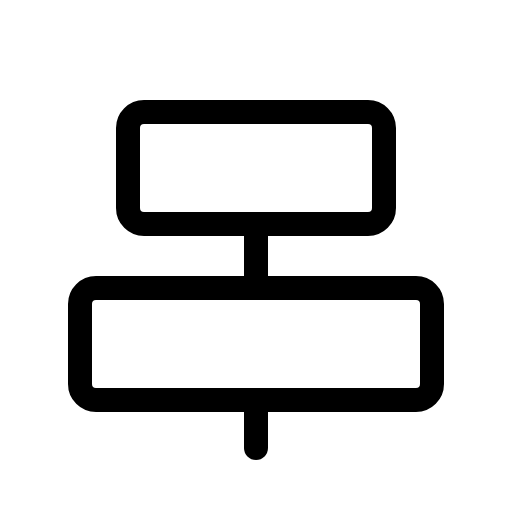
t = 0.00 s
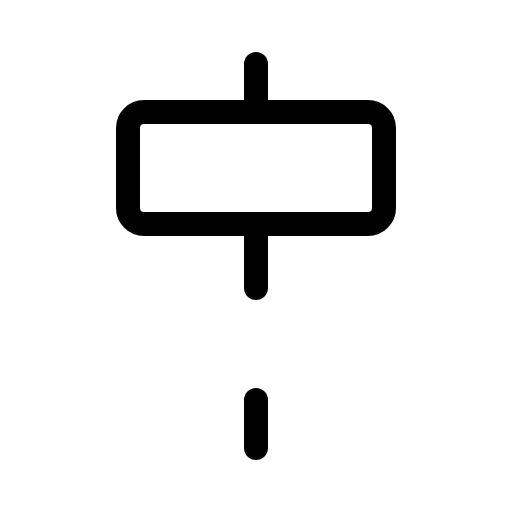
t = 1.20 s
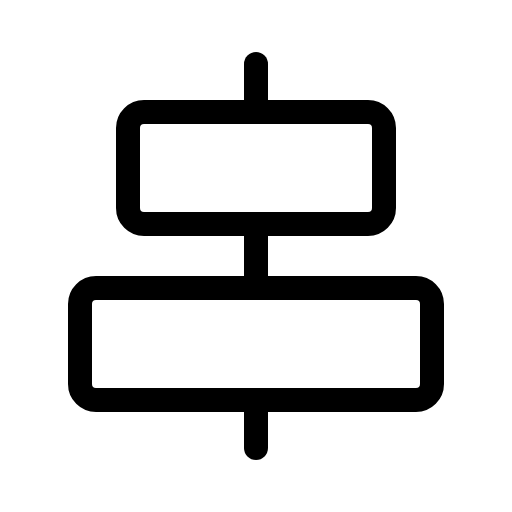
t = 1.58 s
t = 1.95 s: frame unchanged from t = 1.58 s, image omitted
t = 2.33 s: frame unchanged from t = 1.58 s, image omitted

The animated SVG that drew these frames (rendered in a browser with its animation timeline set to each time). Animation: 1 CSS @keyframes rule; one cycle of 2.70 s, repeats indefinitely.

<svg xmlns="http://www.w3.org/2000/svg" viewBox="0 0 256 256">
  <style>
    .draw-line {
      stroke-dasharray: 2000;
      stroke-dashoffset: 0;
    }
    svg:hover .draw-line {
      animation: phosphor-draw-in 1.5s ease-in-out infinite;
    }
    @keyframes phosphor-draw-in {
      0%   { stroke-dashoffset: 2000; }
      100% { stroke-dashoffset: 0; }
    }
  </style><rect width="256" height="256" fill="none"/><line x1="128" y1="32" x2="128" y2="56" fill="none" stroke="currentColor" stroke-linecap="round" stroke-linejoin="round" stroke-width="12" class="draw-line" pathLength="1" style="animation-delay: 0s"/><line x1="128" y1="200" x2="128" y2="224" fill="none" stroke="currentColor" stroke-linecap="round" stroke-linejoin="round" stroke-width="12" class="draw-line" pathLength="1" style="animation-delay: 0.3s"/><line x1="128" y1="112" x2="128" y2="144" fill="none" stroke="currentColor" stroke-linecap="round" stroke-linejoin="round" stroke-width="12" class="draw-line" pathLength="1" style="animation-delay: 0.6s"/><rect x="64" y="56" width="128" height="56" rx="8" fill="none" stroke="currentColor" stroke-linecap="round" stroke-linejoin="round" stroke-width="12" class="draw-line" pathLength="1" style="animation-delay: 0.9s"/><rect x="40" y="144" width="176" height="56" rx="8" fill="none" stroke="currentColor" stroke-linecap="round" stroke-linejoin="round" stroke-width="12" class="draw-line" pathLength="1" style="animation-delay: 1.2s"/></svg>
